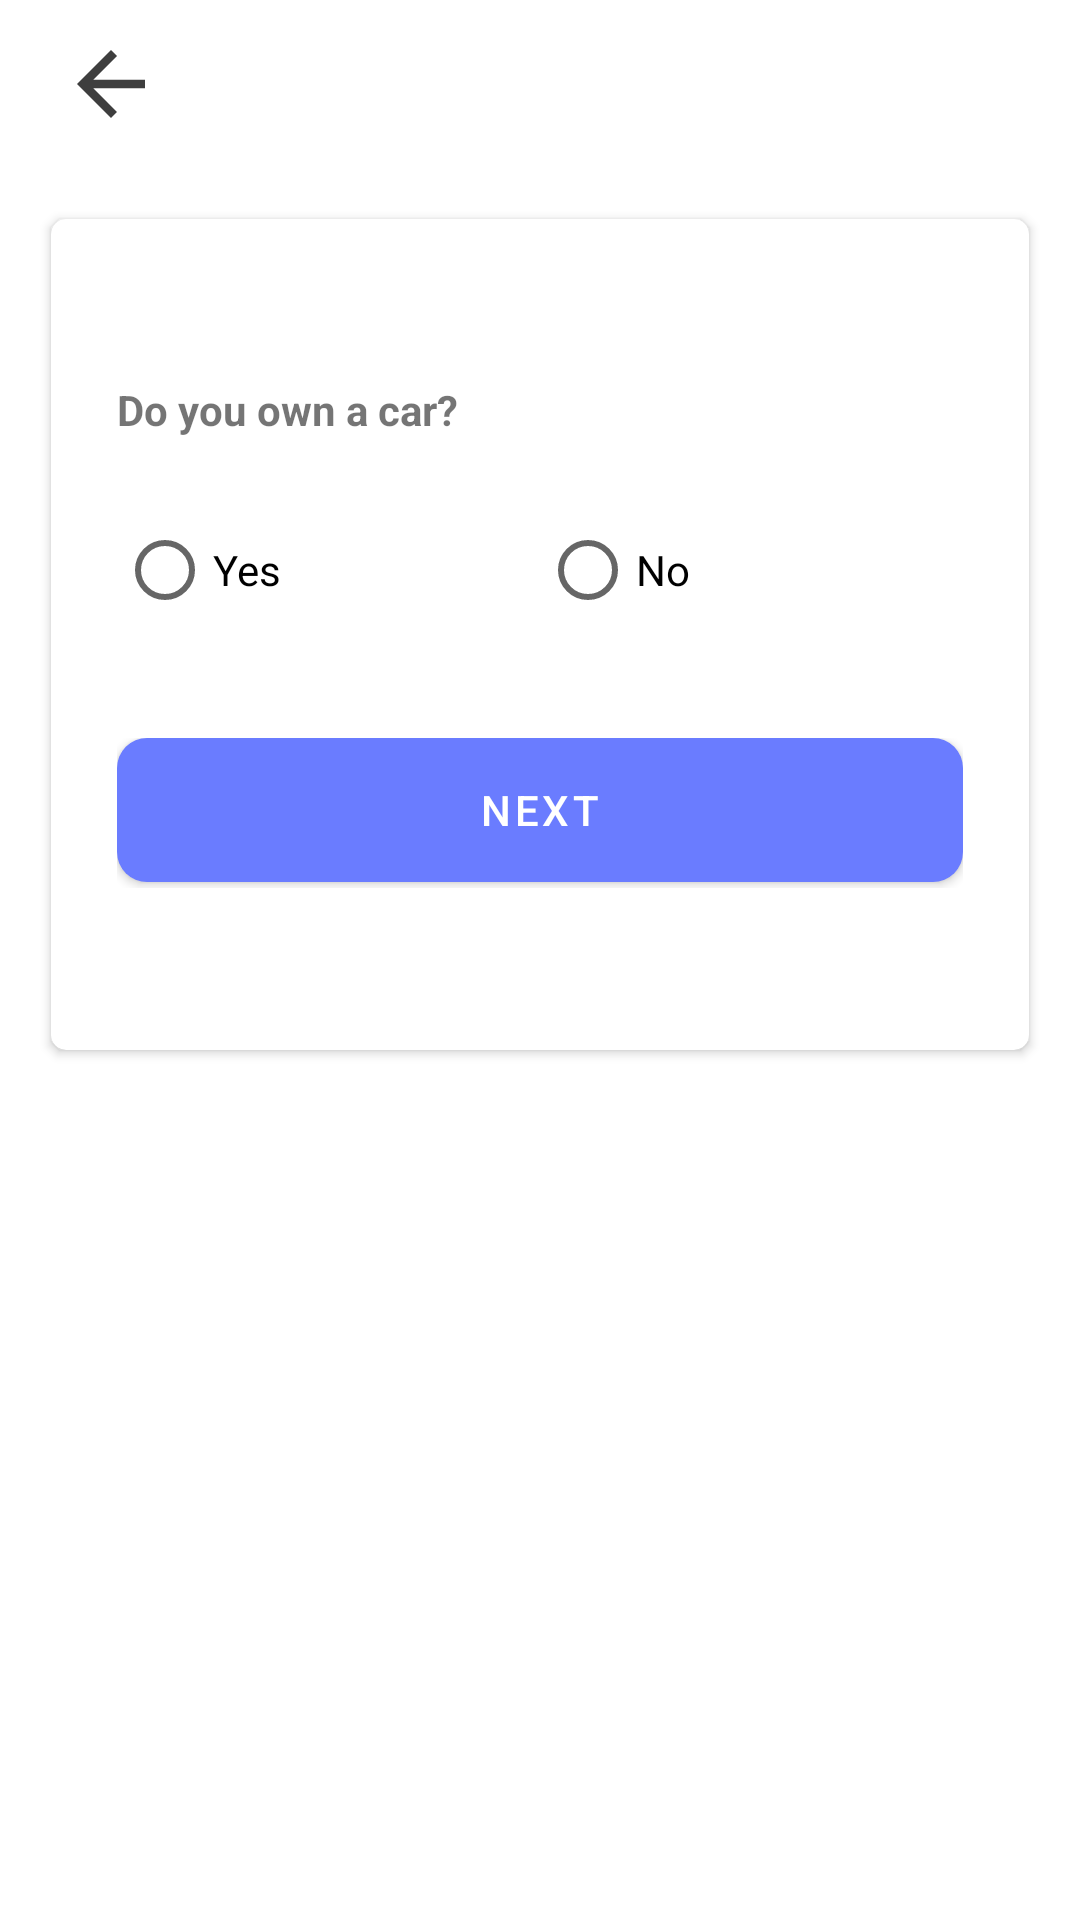

The Android layout XML behind this screen, and the referenced resources:
<!-- AndroidManifest.xml: application theme Theme.AndroidPractise -->
<!-- res/layout/activity_vehicle_owner.xml -->
<?xml version="1.0" encoding="utf-8"?>
<ScrollView xmlns:android="http://schemas.android.com/apk/res/android"
    xmlns:app="http://schemas.android.com/apk/res-auto"
    xmlns:tools="http://schemas.android.com/tools"
    android:layout_width="match_parent"
    android:layout_height="match_parent"
    android:background="@color/white"
    android:scrollbars="none"
    >

    <LinearLayout
        android:layout_width="match_parent"
        android:layout_height="match_parent"
        android:orientation="vertical">
    <RelativeLayout
        android:layout_width="match_parent"
        android:layout_height="?actionBarSize"

        >
        <ImageView
            android:id="@+id/arrow_back"

            android:layout_width="wrap_content"
            android:layout_height="wrap_content"
            android:src="@drawable/arrow_back"
            android:layout_centerVertical="true"
            android:layout_marginHorizontal="20dp"
            />

    </RelativeLayout>
        <LinearLayout
            android:layout_width="match_parent"
            android:layout_height="wrap_content"
            android:orientation="horizontal"
            android:layout_gravity="center_vertical"
            android:layout_margin="2dp"

            >
            <androidx.cardview.widget.CardView
                android:id="@+id/cardViewRoot"
                xmlns:card_view="http://schemas.android.com/apk/res-auto"
                android:layout_width="match_parent"
                android:layout_height="match_parent"
                card_view:cardCornerRadius="5dp"
                android:layout_margin="15dp"
                >

                <LinearLayout
                    android:layout_width="match_parent"
                    android:layout_height="wrap_content"
                    android:layout_margin="22dp"
                    android:orientation="vertical">



                    <TextView
                        android:id="@+id/textView"
                        android:layout_width="match_parent"
                        android:layout_height="wrap_content"
                        android:text="Do you own a car?"
                        android:layout_marginTop="32dp"
                        android:textStyle="bold"


                        />
                    <RadioGroup
                        android:id="@+id/radiogrp"
                        android:layout_width="match_parent"
                        android:layout_height="wrap_content"
                        android:orientation="horizontal"
                        android:layout_marginTop="20dp"
                        android:weightSum="2"
                        android:layout_gravity="center_horizontal"
                        >


                        <RadioButton
                            android:id="@+id/radioYes"
                            android:layout_width="match_parent"
                            android:layout_height="wrap_content"
                            android:text="Yes"
                            android:layout_weight="1"
                            />
                        <RadioButton
                            android:id="@+id/radioNo"
                            android:layout_width="match_parent"
                            android:layout_height="wrap_content"
                            android:layout_weight="1"
                            android:text="No" />



                    </RadioGroup>



                    <FrameLayout
                        android:layout_width="match_parent"
                        android:layout_height="wrap_content"
                        android:layout_marginTop="32dp"
                        android:layout_marginBottom="32dp"

                        >

                        <ProgressBar
                            android:id="@+id/signUpProgressBar"
                            android:layout_width="50dp"
                            android:layout_height="50dp"
                            android:layout_gravity="center_horizontal"
                            android:visibility="invisible" />

                        <com.google.android.material.button.MaterialButton
                            android:id="@+id/btnVehicleNext"
                            android:layout_width="match_parent"
                            android:layout_height="wrap_content"
                            android:background="@drawable/backgroundbutton"

                            android:text="NEXT"
                            android:textColor="@color/white"
                            app:cornerRadius="10dp" />

                    </FrameLayout>



                </LinearLayout>
            </androidx.cardview.widget.CardView>
        </LinearLayout>

    </LinearLayout>

    </ScrollView>
<!-- resources referenced by this layout -->
<resources>
  <color name="white">#FFFFFFFF</color>
  <!-- drawable arrow_back (drawable) -->
  <vector android:alpha="0.76" android:autoMirrored="true"
      android:height="34dp" android:tint="@color/black"
      android:viewportHeight="24" android:viewportWidth="24"
      android:width="34dp" xmlns:android="http://schemas.android.com/apk/res/android">
      <path android:fillColor="@android:color/white" android:pathData="M20,11H7.83l5.59,-5.59L12,4l-8,8 8,8 1.41,-1.41L7.83,13H20v-2z"/>
  </vector>
  <!-- drawable backgroundbutton (drawable) -->
  <?xml version="1.0" encoding="utf-8"?>
  <shape
      xmlns:android="http://schemas.android.com/apk/res/android"
      android:shape="rectangle"
      >
      <solid android:color="@color/black"/>
      <corners android:radius="10dp"/>
  
  </shape>
  <style name="Theme.AndroidPractise" parent="Theme.MaterialComponents.DayNight.NoActionBar">
          
          <item name="colorPrimary">@color/primary</item>
  
  
          <item name="android:statusBarColor" tools:targetApi="l">@color/primary</item>
      </style>
  <color name="black">#FF000000</color>
  <color name="primary">#6A7CFF</color>
</resources>
